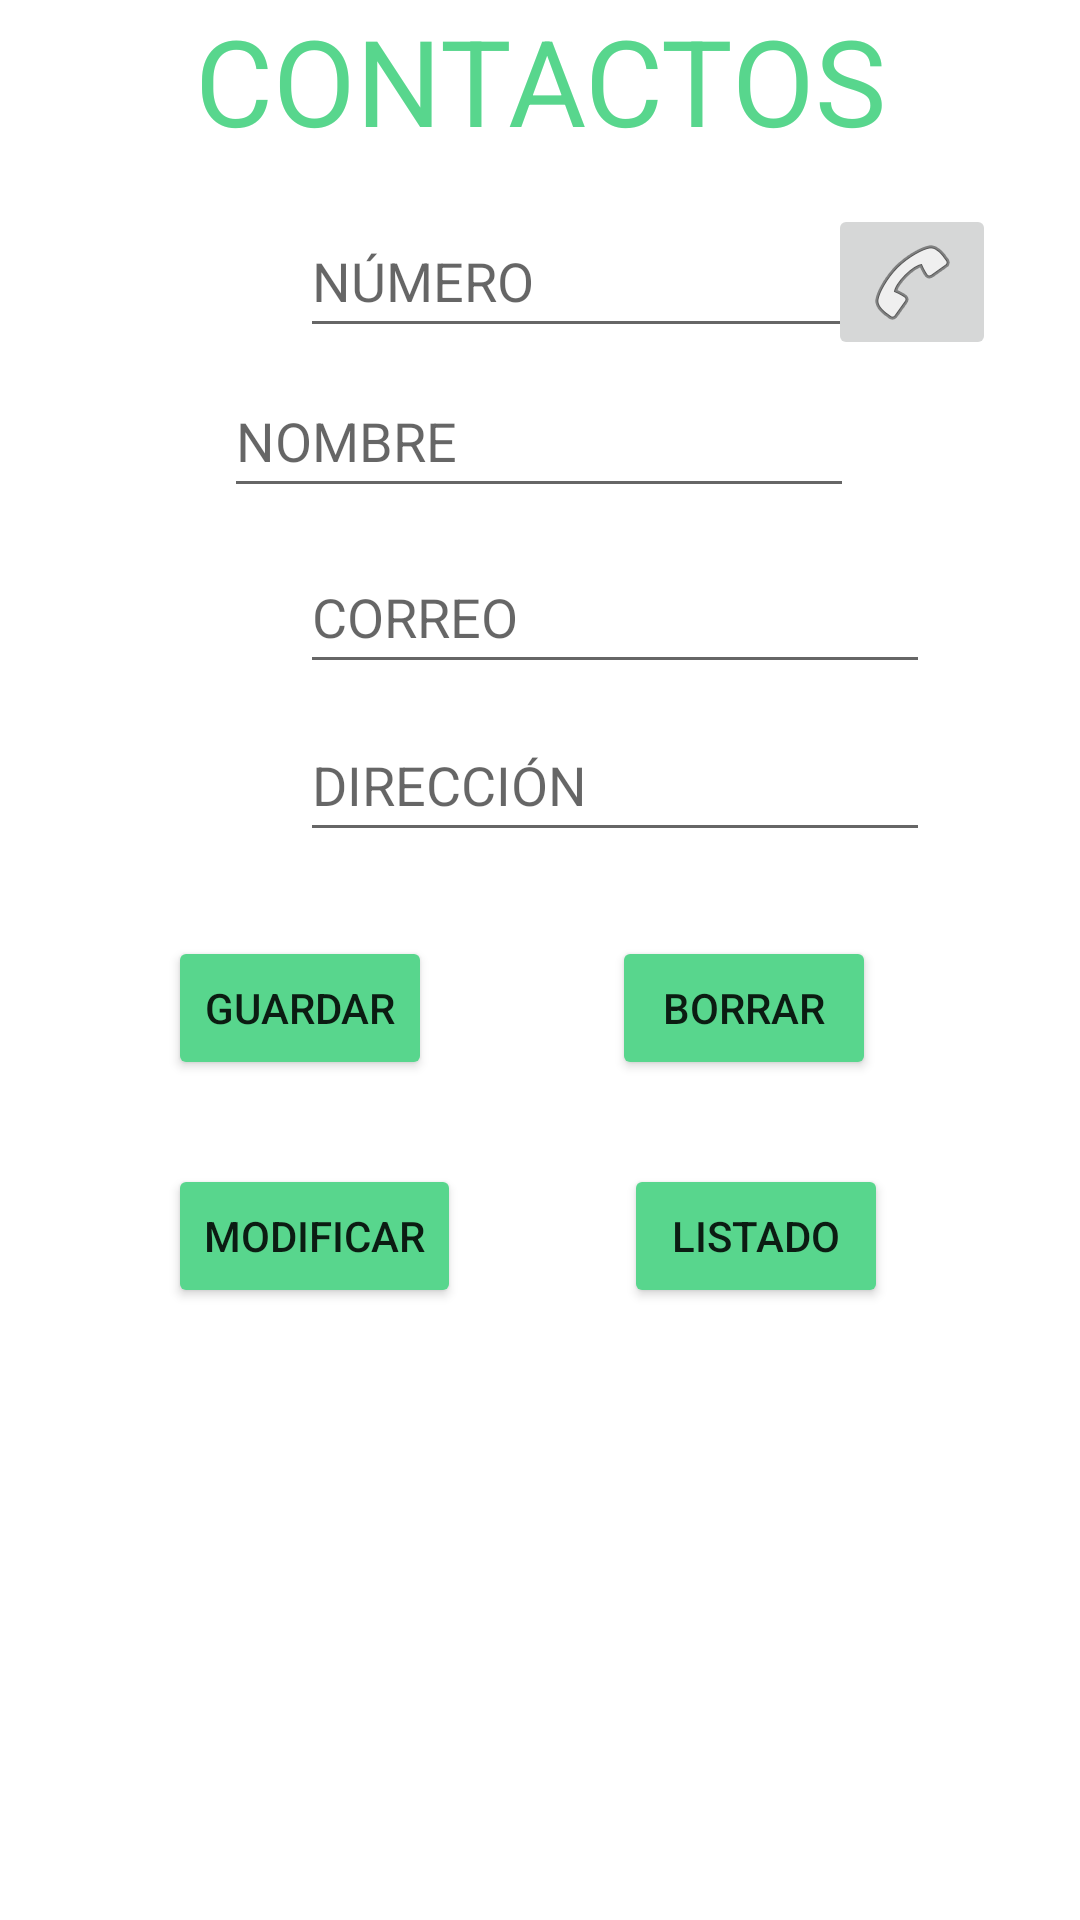

The Android layout XML behind this screen, and the referenced resources:
<!-- AndroidManifest.xml: application theme Theme.FireBase -->
<!-- res/layout/activity_main.xml -->
<?xml version="1.0" encoding="utf-8"?>
<androidx.constraintlayout.widget.ConstraintLayout xmlns:android="http://schemas.android.com/apk/res/android"
    xmlns:app="http://schemas.android.com/apk/res-auto"
    xmlns:tools="http://schemas.android.com/tools"
    android:layout_width="match_parent"
    android:layout_height="match_parent"
    tools:context=".MainActivity">

    <TextView
        android:id="@+id/title_textView"
        android:layout_width="0dp"
        android:layout_height="wrap_content"
        android:text="@string/contactos"
        android:textAlignment="center"
        android:textColor="@color/verdenormal"
        android:textSize="40sp"
        app:layout_constraintEnd_toEndOf="parent"
        app:layout_constraintStart_toStartOf="parent"
        app:layout_constraintTop_toTopOf="parent" />

    <EditText
        android:id="@+id/name_editText"
        android:layout_width="wrap_content"
        android:layout_height="wrap_content"
        android:layout_marginTop="68dp"
        android:ems="10"
        android:hint="@string/nombre"
        android:inputType="textPersonName"
        android:minHeight="48dp"
        app:layout_constraintEnd_toEndOf="parent"
        app:layout_constraintHorizontal_bias="0.497"
        app:layout_constraintStart_toStartOf="parent"
        app:layout_constraintTop_toBottomOf="@+id/title_textView" />

    <EditText
        android:id="@+id/numeroedit"
        android:layout_width="wrap_content"
        android:layout_height="wrap_content"
        android:layout_marginStart="100dp"
        android:layout_marginTop="68dp"
        android:ems="10"
        android:hint="@string/n_mero"
        android:inputType="textPersonName"
        android:minHeight="48dp"
        app:layout_constraintStart_toStartOf="parent"
        app:layout_constraintTop_toTopOf="parent" />

    <EditText
        android:id="@+id/direccionedit"
        android:layout_width="wrap_content"
        android:layout_height="wrap_content"
        android:layout_marginStart="100dp"
        android:layout_marginTop="236dp"
        android:ems="10"
        android:hint="@string/direcci_n"
        android:inputType="textPersonName"
        android:minHeight="48dp"
        app:layout_constraintStart_toStartOf="parent"
        app:layout_constraintTop_toTopOf="parent" />

    <EditText
        android:id="@+id/correoedit"
        android:layout_width="wrap_content"
        android:layout_height="wrap_content"
        android:layout_marginStart="100dp"
        android:layout_marginTop="180dp"
        android:ems="10"
        android:hint="@string/correo"
        android:inputType="textPersonName"
        android:minHeight="48dp"
        app:layout_constraintStart_toStartOf="parent"
        app:layout_constraintTop_toTopOf="parent" />

    <Button
        android:id="@+id/save_button"
        android:layout_width="0dp"
        android:layout_height="wrap_content"
        android:layout_marginStart="56dp"
        android:layout_marginTop="312dp"
        android:backgroundTint="@color/verdenormal"
        android:text="@string/guardar"
        app:layout_constraintStart_toStartOf="parent"
        app:layout_constraintTop_toTopOf="parent" />

    <Button
        android:id="@+id/modificar"
        android:layout_width="wrap_content"
        android:layout_height="wrap_content"
        android:layout_marginStart="56dp"
        android:layout_marginTop="388dp"
        android:backgroundTint="@color/verdenormal"
        android:text="@string/modificar"
        app:layout_constraintStart_toStartOf="parent"
        app:layout_constraintTop_toTopOf="parent" />

    <Button
        android:id="@+id/borrar"
        android:layout_width="wrap_content"
        android:layout_height="wrap_content"
        android:layout_marginTop="312dp"
        android:layout_marginEnd="68dp"
        android:backgroundTint="@color/verdenormal"
        android:text="@string/borrar"
        app:layout_constraintEnd_toEndOf="parent"
        app:layout_constraintTop_toTopOf="parent" />

    <ListView
        android:id="@+id/listaNombres"
        android:layout_width="379dp"
        android:layout_height="233dp"
        android:layout_marginEnd="12dp"
        android:layout_marginBottom="24dp"
        app:layout_constraintBottom_toBottomOf="parent"
        app:layout_constraintEnd_toEndOf="parent" />

    <Button
        android:id="@+id/listaNombresBut"
        android:layout_width="0dp"
        android:layout_height="wrap_content"
        android:layout_marginTop="388dp"
        android:layout_marginEnd="64dp"
        android:backgroundTint="@color/verdenormal"
        android:text="@string/listado"
        app:layout_constraintEnd_toEndOf="parent"
        app:layout_constraintTop_toTopOf="parent" />

    <ImageButton
        android:id="@+id/llamadabtn"
        android:layout_width="wrap_content"
        android:layout_height="wrap_content"
        android:layout_marginTop="68dp"
        android:layout_marginEnd="28dp"
        app:layout_constraintEnd_toEndOf="@+id/title_textView"
        app:layout_constraintTop_toTopOf="parent"
        app:srcCompat="@android:drawable/ic_menu_call"
        tools:ignore="SpeakableTextPresentCheck" />

</androidx.constraintlayout.widget.ConstraintLayout>
<!-- resources referenced by this layout -->
<resources>
  <color name="verdenormal">#58D68D</color>
  <string name="borrar">Borrar</string>
  <string name="contactos">CONTACTOS</string>
  <string name="correo">CORREO</string>
  <string name="direcci_n">DIRECCIÓN</string>
  <string name="guardar">Guardar</string>
  <string name="listado">Listado</string>
  <string name="modificar">Modificar</string>
  <string name="n_mero">NÚMERO</string>
  <string name="nombre">NOMBRE</string>
  <style name="Theme.FireBase" parent="Theme.MaterialComponents.DayNight.DarkActionBar">
          
          <item name="colorPrimary">@color/purple_500</item>
          <item name="colorPrimaryVariant">@color/purple_700</item>
          <item name="colorOnPrimary">@color/white</item>
          
          <item name="colorSecondary">@color/teal_200</item>
          <item name="colorSecondaryVariant">@color/teal_700</item>
          <item name="colorOnSecondary">@color/black</item>
          
          <item name="android:statusBarColor">?attr/colorPrimaryVariant</item>
          
  
      </style>
  <color name="purple_500">#FF6200EE</color>
  <color name="purple_700">#FF3700B3</color>
  <color name="white">#FFFFFFFF</color>
  <color name="teal_200">#FF03DAC5</color>
  <color name="teal_700">#FF018786</color>
  <color name="black">#FF000000</color>
</resources>
